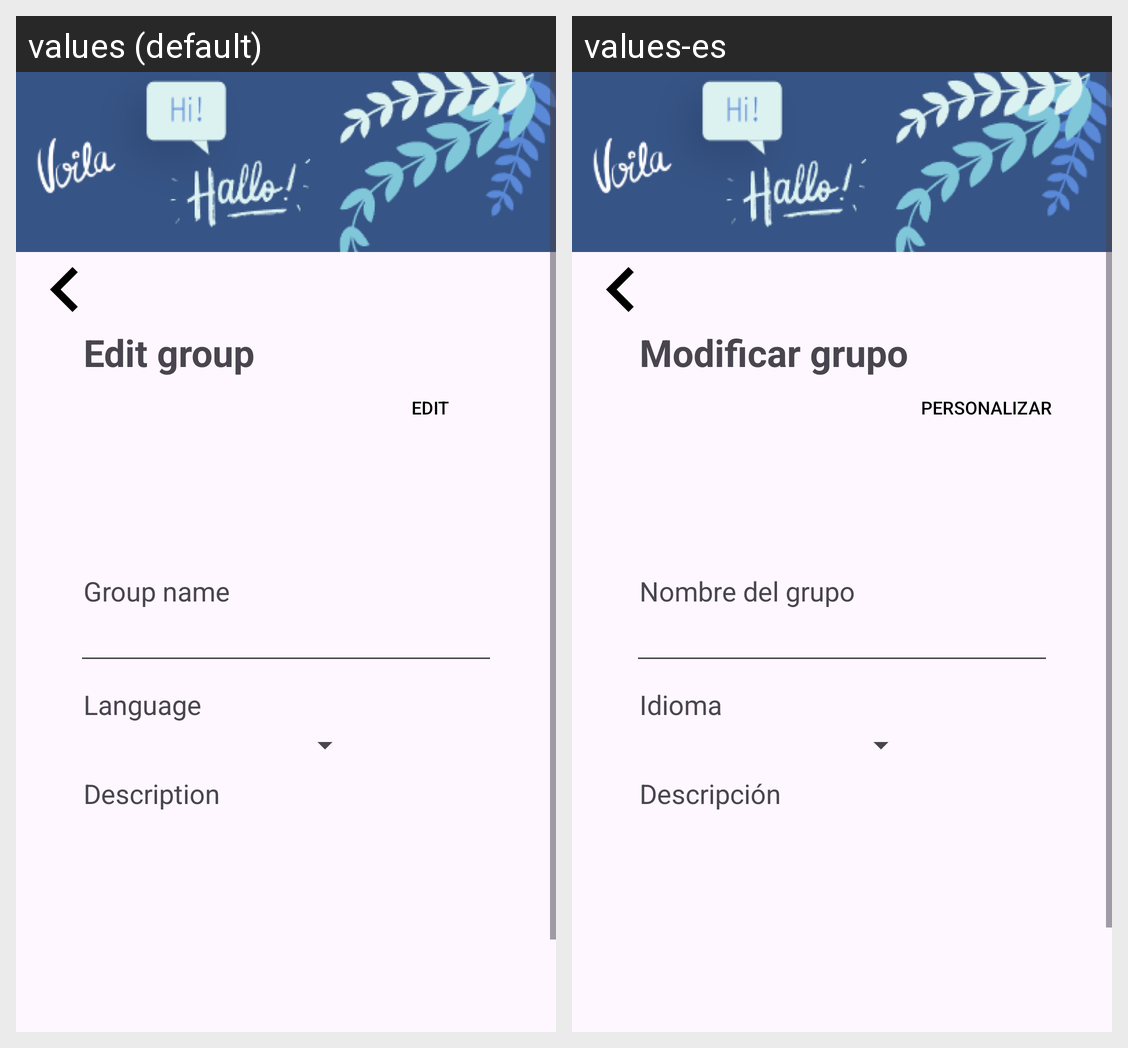

Translations of the strings shown on this Android screen, per locale in the grid:
Android screen res/layout/fragment_modificar_grupo.xml rendered under 2 locales, left to right: values (default), values-es. Device: Nexus 5 (rendered at 1080×1920; each locale shown at half size, 540×960, under a caption strip naming it); theme Theme.LanGroup.
Strings drawn on this screen, with the default value and each locale's value (text and hints the layout hard-codes, and strings that could not be matched under every locale, appear in the picture but are not listed):

lbl_mod_group
  values: Edit group
  values-es: Modificar grupo

btn_edit
  values: Edit
  values-es: Personalizar

lbl_group_name
  values: Group name
  values-es: Nombre del grupo

lbl_language
  values: Language
  values-es: Idioma

lbl_description
  values: Description
  values-es: Descripción
